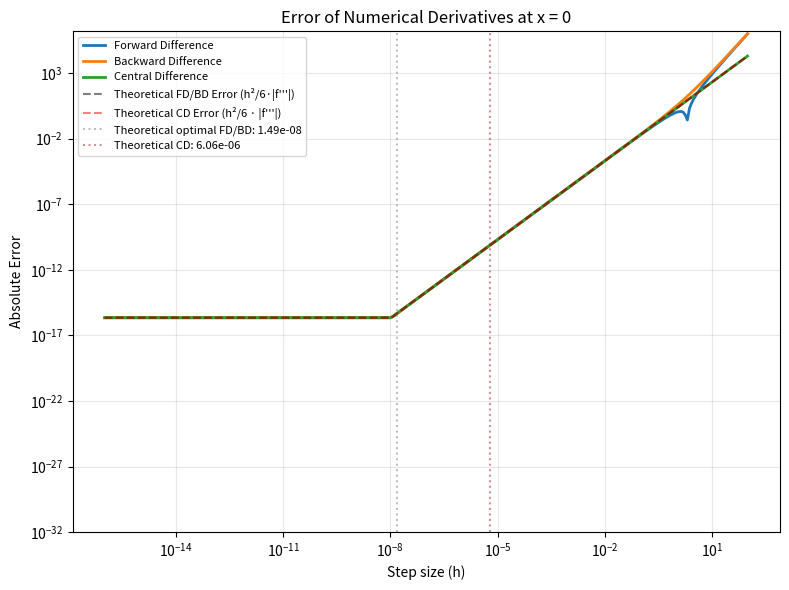
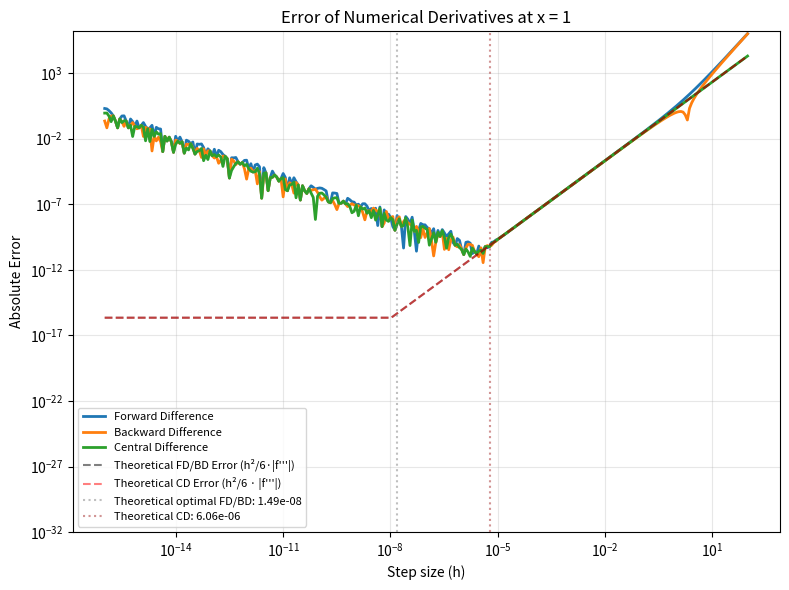
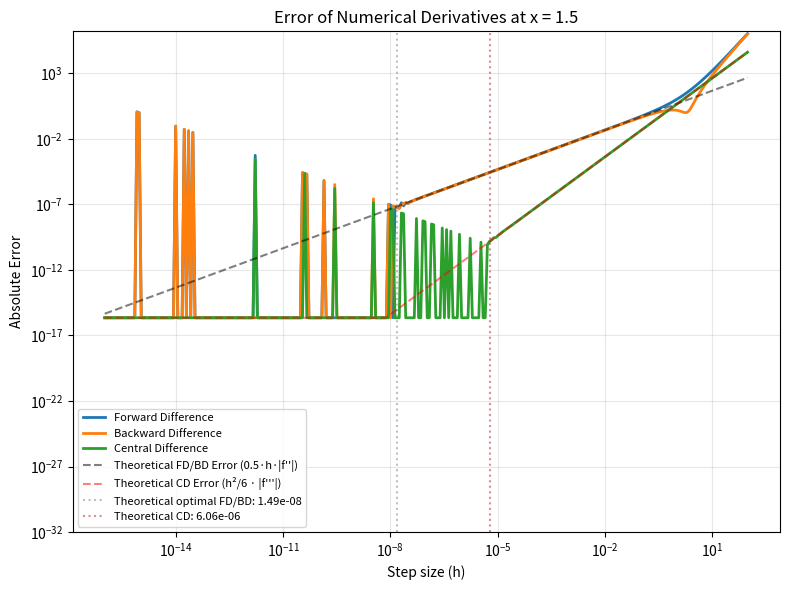
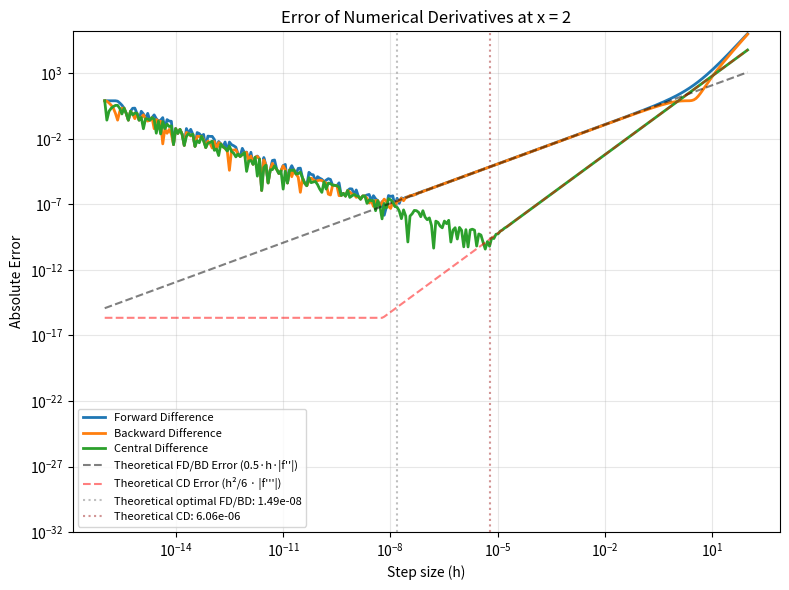
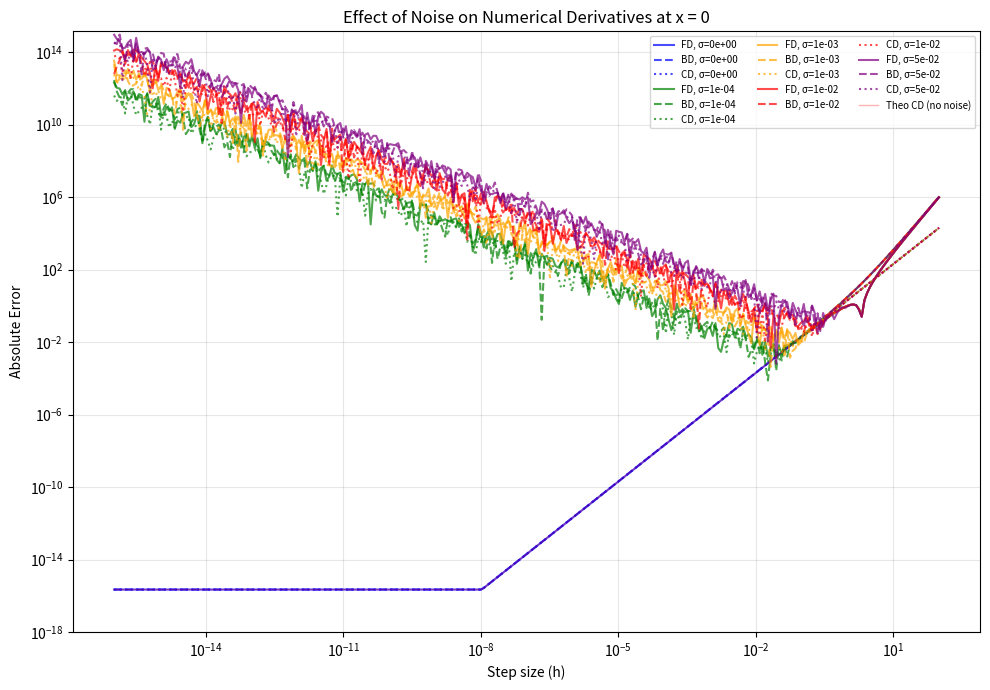
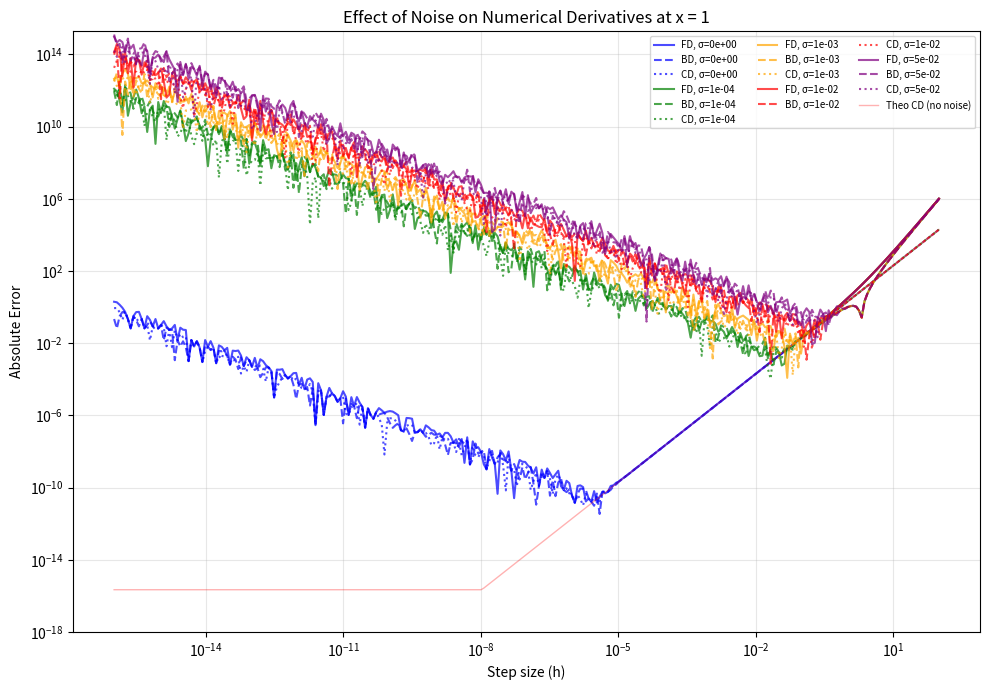
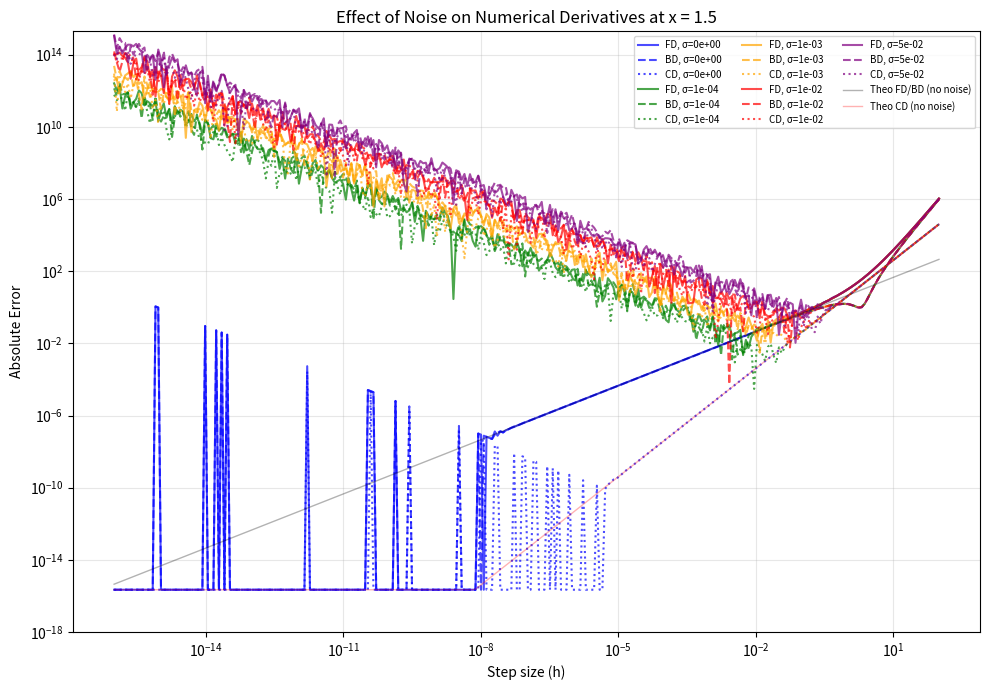
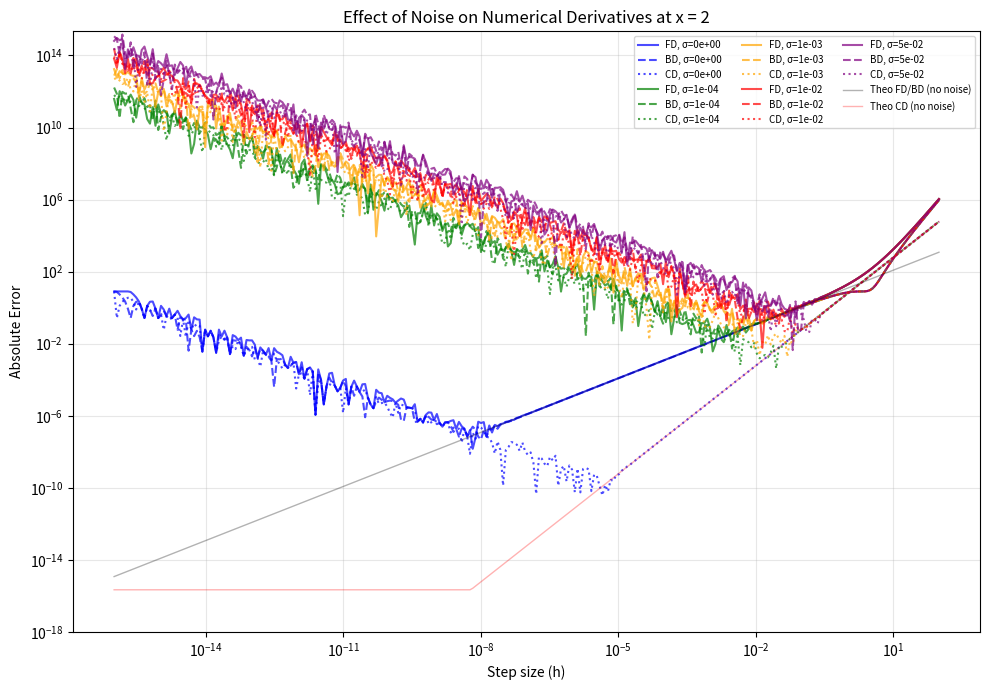
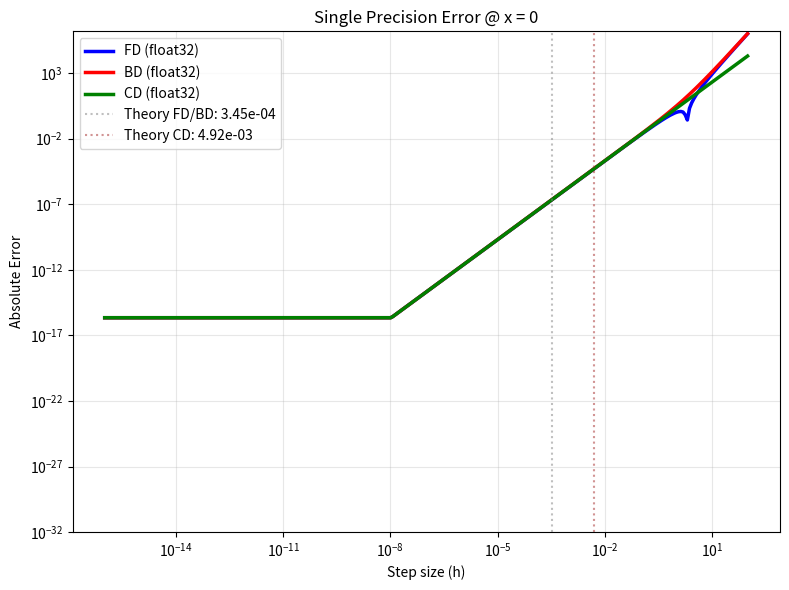
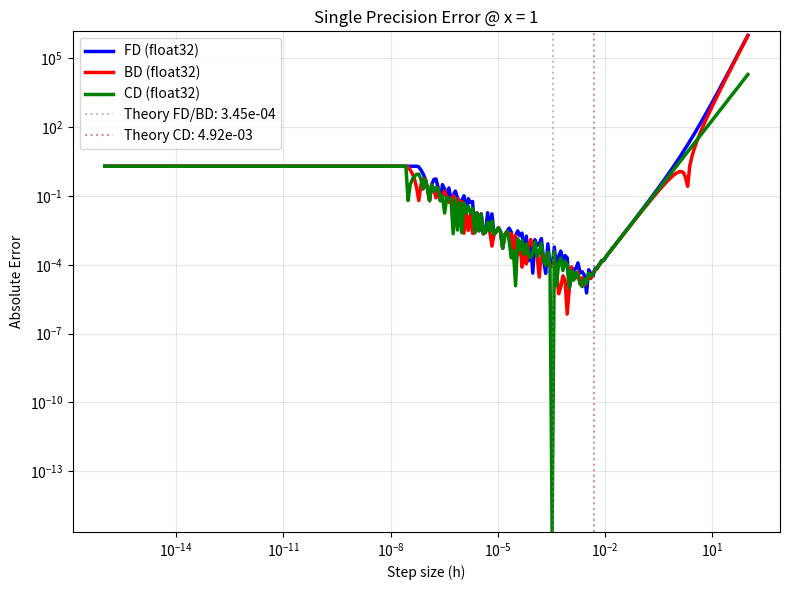
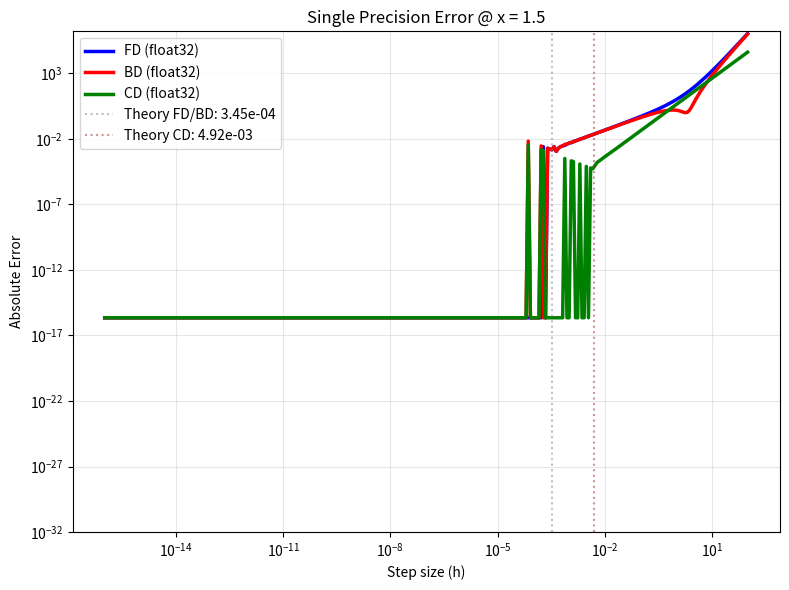
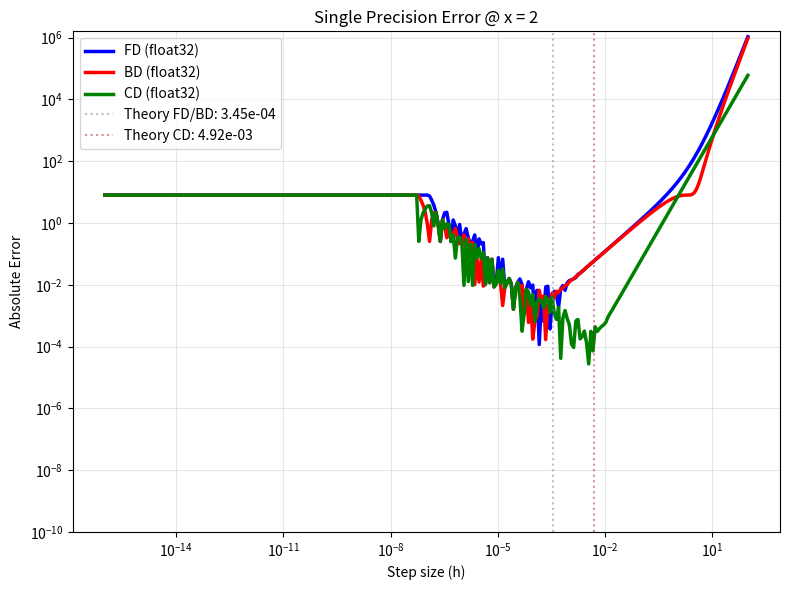

Write the Python code that produced these figures, in order.
import numpy as np
import matplotlib.pyplot as plt

def f(x): return x**4 - 2*x**3
def df(x): return 4*x**3 - 6*x**2
def d2f(x): return 12*x**2 - 12*x
def d3f(x): return 24*x - 12

def finite_diff(x0, h, func=f):
    f0, fph, fmh = func(x0), func(x0 + h), func(x0 - h)
    return (fph - f0)/h, (f0 - fmh)/h, (fph - fmh)/(2*h)

def handle_zero_errors(errors):
    e = np.array(errors)
    e[e < np.finfo(float).eps] = np.finfo(float).eps
    return e

def _nudge_ylim_based_on_plotted_data(factor=1.2):
    ax = plt.gca(); cur_ymin, cur_ymax = ax.get_ylim()
    ys = []
    for L in ax.get_lines():
        try:
            y = np.asarray(L.get_ydata())
            if y.size: ys.append(y)
        except Exception:
            pass
    if not ys: return
    ys = np.concatenate(ys)
    ys = ys[np.isfinite(ys) & (ys > 0)]
    if ys.size == 0: return
    data_max, data_min = ys.max(), ys.min()
    ax.set_ylim(min(cur_ymin, data_min), max(cur_ymax, data_max)*factor)

def compute_errors(x0, h, func=f):
    err_fd = []; err_bd = []; err_cd = []
    for hi in h:
        fd, bd, cd = finite_diff(x0, hi, func=func)
        d_exact = df(x0) if func is f else df(x0)  # keep same exact value used in prints
        err_fd.append(abs(fd - d_exact)); err_bd.append(abs(bd - d_exact)); err_cd.append(abs(cd - d_exact))
    return np.array(err_fd), np.array(err_bd), np.array(err_cd)

def plot_err(h, curves, labels, title, theo=None, theo_label=None, theo_cd=None, theo_cd_label=None):
    plt.figure(figsize=(8,6))
    curves_fixed = [handle_zero_errors(c) for c in curves]
    for y, lb in zip(curves_fixed, labels): plt.loglog(h, y, label=lb, linewidth=2)
    if theo is not None: plt.loglog(h, handle_zero_errors(theo), 'k--', alpha=0.5, label=theo_label)
    if theo_cd is not None: plt.loglog(h, handle_zero_errors(theo_cd), 'r--', alpha=0.5, label=theo_cd_label)
    eps = np.finfo(float).eps
    plt.axvline(eps**0.5, color='gray', linestyle=':', alpha=0.5, label=f'Theoretical optimal FD/BD: {eps**0.5:.2e}')
    plt.axvline(eps**(1/3), color='brown', linestyle=':', alpha=0.5, label=f'Theoretical CD: {eps**(1/3):.2e}')
    plt.xlabel('Step size (h)'); plt.ylabel('Absolute Error'); plt.title(title)
    plt.legend(fontsize=8); plt.grid(True, which='both', alpha=0.3)
    plt.ylim([1e-32, 1e3]); plt.tight_layout()
    _nudge_ylim_based_on_plotted_data(factor=1.5)
    plt.show()

def print_min_errors(x0, h, errs, label):
    i = int(np.argmin(errs)); eps = np.finfo(float).eps
    h_theory = eps**(1/3) if 'CD' in label else eps**(1/2)
    print(f"  {label}: min error = {errs[i]:.3e} at h = {h[i]:.3e} ( theory: {h_theory:.3e})")

def run_no_noise(x0, h):
    print(f"\n=== Results for x={x0} (no noise) ===")
    err_fd, err_bd, err_cd = compute_errors(x0, h)  # uses default f
    print_min_errors(x0, h, err_fd, "FD"); print_min_errors(x0, h, err_bd, "BD"); print_min_errors(x0, h, err_cd, "CD")
    if abs(d2f(x0)) < 1e-10: print(f"  Note: f''({x0}) = 0, leading to higher-order convergence for FD/BD")
    if abs(df(x0)) < 1e-10: print(f"  Note: f'({x0}) ≈ 0, numerical errors dominate at all h")
    if abs(d2f(x0)) < 1e-10:
        theo = (h**2 / 6.0) * abs(d3f(x0)) + 1e-30; theo_label = "Theoretical FD/BD Error (h²/6·|f'''|)"
    else:
        theo = 0.5 * h * abs(d2f(x0)); theo_label = "Theoretical FD/BD Error (0.5·h·|f''|)"
    theo_cd = (h**2 / 6.0) * abs(d3f(x0)) if abs(d3f(x0)) >= 1e-10 else 1e-30 * np.ones_like(h)
    plot_err(h, [err_fd, err_bd, err_cd], ['Forward Difference','Backward Difference','Central Difference'],
             f'Error of Numerical Derivatives at x = {x0}', theo, theo_label, theo_cd, "Theoretical CD Error (h²/6 · |f'''|)")
    return err_fd, err_bd, err_cd

def run_with_noise(x0, h, noise_levels):
    print(f"\n=== WITH NOISE @ x={x0} ===")
    d_exact = df(x0)
    noise_levels = [0, 1e-4, 1e-3, 1e-2, 5e-2]
    plt.figure(figsize=(10,7)); colors = ['blue','green','orange','red','purple']
    global_max, global_min = 0.0, np.inf
    for j, sigma in enumerate(noise_levels):
        np.random.seed(int(1000 * abs(x0) + j * 100))
        def noisy_func(x, s=sigma): return f(x) + s * np.random.randn()
        err_fd, err_bd, err_cd = compute_errors(x0, h, func=noisy_func)
        err_fd, err_bd, err_cd = handle_zero_errors(err_fd), handle_zero_errors(err_bd), handle_zero_errors(err_cd)
        global_max = max(global_max, err_fd.max(), err_bd.max(), err_cd.max())
        global_min = min(global_min, err_fd.min(), err_bd.min(), err_cd.min())
        plt.loglog(h, err_fd, color=colors[j], alpha=0.7, linewidth=1.5, label=f'FD, σ={sigma:.0e}')
        plt.loglog(h, err_bd, color=colors[j], alpha=0.7, linewidth=1.5, linestyle='--', label=f'BD, σ={sigma:.0e}')
        plt.loglog(h, err_cd, color=colors[j], alpha=0.7, linewidth=1.5, linestyle=':', label=f'CD, σ={sigma:.0e}')
        print(f"\n  Noise level σ = {sigma:.0e}:")
        print(f"    FD: min error = {err_fd[np.argmin(err_fd)]:.3e} at h = {h[np.argmin(err_fd)]:.3e}")
        print(f"    BD: min error = {err_bd[np.argmin(err_bd)]:.3e} at h = {h[np.argmin(err_bd)]:.3e}")
        print(f"    CD: min error = {err_cd[np.argmin(err_cd)]:.3e} at h = {h[np.argmin(err_cd)]:.3e}")
    if abs(d2f(x0)) > 1e-10:
        theo_fd = handle_zero_errors(0.5*h*abs(d2f(x0))); plt.loglog(h, theo_fd, 'k-', alpha=0.3, linewidth=1, label="Theo FD/BD (no noise)"); global_max = max(global_max, theo_fd.max()); global_min = min(global_min, theo_fd.min())
    if abs(d3f(x0)) > 1e-10:
        theo_cd = handle_zero_errors((h**2/6)*abs(d3f(x0))); plt.loglog(h, theo_cd, 'r-', alpha=0.3, linewidth=1, label="Theo CD (no noise)"); global_max = max(global_max, theo_cd.max()); global_min = min(global_min, theo_cd.min())
    plt.xlabel('Step size (h)'); plt.ylabel('Absolute Error'); plt.title(f'Effect of Noise on Numerical Derivatives at x = {x0}')
    plt.grid(True, which='both', alpha=0.3); plt.legend(ncol=3, fontsize=7, loc='best'); plt.ylim([1e-18, 1e2]); plt.tight_layout()
    if np.isfinite(global_max) and global_max > 0:
        ax = plt.gca(); cb, ct = ax.get_ylim(); ax.set_ylim(min(cb, global_min), max(ct, global_max)*1.5)
    else:
        _nudge_ylim_based_on_plotted_data(factor=1.5)
    plt.show()

def run_single_precision(x0, h):
    h32 = h.astype(np.float32); x0_32 = np.float32(x0); d_exact = np.float32(df(x0_32))
    err_fd, err_bd, err_cd = [], [], []
    for hi in h32:
        def f32(x): return np.float32(f(np.float32(x)))
        fd, bd, cd = finite_diff(x0_32, hi, func=f32)
        err_fd.append(abs(fd - d_exact)); err_bd.append(abs(bd - d_exact)); err_cd.append(abs(cd - d_exact))
    err_fd, err_bd, err_cd = handle_zero_errors(err_fd), handle_zero_errors(err_bd), handle_zero_errors(err_cd)
    print(f"\n[SINGLE precision @ x={x0}]")
    eps_single = np.finfo(np.float32).eps; h_opt_fd_single = eps_single**0.5; h_opt_cd_single = eps_single**(1/3)
    print(f"  FD: min error = {err_fd[np.argmin(err_fd)]:.3e} at h = {h32[np.argmin(err_fd)]:.3e} ( theory: {h_opt_fd_single:.3e})")
    print(f"  BD: min error = {err_bd[np.argmin(err_bd)]:.3e} at h = {h32[np.argmin(err_bd)]:.3e} ( theory: {h_opt_fd_single:.3e})")
    print(f"  CD: min error = {err_cd[np.argmin(err_cd)]:.3e} at h = {h32[np.argmin(err_cd)]:.3e} ( theory: {h_opt_cd_single:.3e})")
    plt.figure(figsize=(8,6))
    plt.loglog(h32, err_fd, 'b-', label='FD (float32)', linewidth=2.5); plt.loglog(h32, err_bd, 'r-', label='BD (float32)', linewidth=2.5); plt.loglog(h32, err_cd, 'g-', label='CD (float32)', linewidth=2.5)
    plt.axvline(h_opt_fd_single, color='gray', linestyle=':', alpha=0.5, label=f'Theory FD/BD: {h_opt_fd_single:.2e}'); plt.axvline(h_opt_cd_single, color='brown', linestyle=':', alpha=0.5, label=f'Theory CD: {h_opt_cd_single:.2e}')
    plt.ylim([1e-32, 1e2] if x0 in [0, 1.5] else [1e-10, 1e2])
    plt.xlabel('Step size (h)'); plt.ylabel('Absolute Error'); plt.title(f'Single Precision Error @ x = {x0}'); plt.legend(); plt.grid(True, which='both', alpha=0.3); plt.tight_layout()
    _nudge_ylim_based_on_plotted_data(factor=1.5); plt.show()

if __name__ == "__main__":
    x_points = [0, 1, 1.5, 2]
    h = np.logspace(-16, 2, 300)

    print("="*60); print("R1.1: NUMERICAL DIFFERENTIATION ANALYSIS"); print("="*60)
    print("\nPart (a): Error behavior without noise"); print("-"*40)
    for x0 in x_points: run_no_noise(x0, h)

    print("\n" + "="*60); print("THEORETICAL VS OBSERVED OPTIMAL h"); print("="*60)
    eps = np.finfo(float).eps
    print(f"Machine epsilon (double): {eps:.3e}")
    print(f"Theoretical optimal h for FD/BD: {eps**(1/2):.3e}")
    print(f"Theoretical optimal h for CD: {eps**(1/3):.3e}")

    print("\n" + "="*60); print("Part (b): Effect of additive noise"); print("-"*40)
    print("Using noise levels: 0, 1e-4, 1e-3, 1e-2, 5e-2")
    for x0 in x_points: run_with_noise(x0, h, None)

    print("\n" + "="*60); print("NOISE EFFECT SUMMARY"); print("="*60)
    print("Key observations:")
    print("- σ=0: Baseline no-noise case")
    print("- σ=1e-4: Slight error floor ~10^-4")
    print("- σ=1e-3: Floor dominates ~10^-3, optimal h shifts")
    print("- σ=1e-2: Higher floor ~10^-2")
    print("- σ=5e-2: Unreliable derivatives, floor ~10^-1")
    print("- Central difference more robust")
    print("- Optimal h increases with noise")

    print("\n" + "="*60); print("Part (c): SINGLE PRECISION ANALYSIS"); print("-"*40)
    for x0 in x_points: run_single_precision(x0, h)

    print("\n" + "="*60); print("ANALYSIS COMPLETE"); print("="*60)
